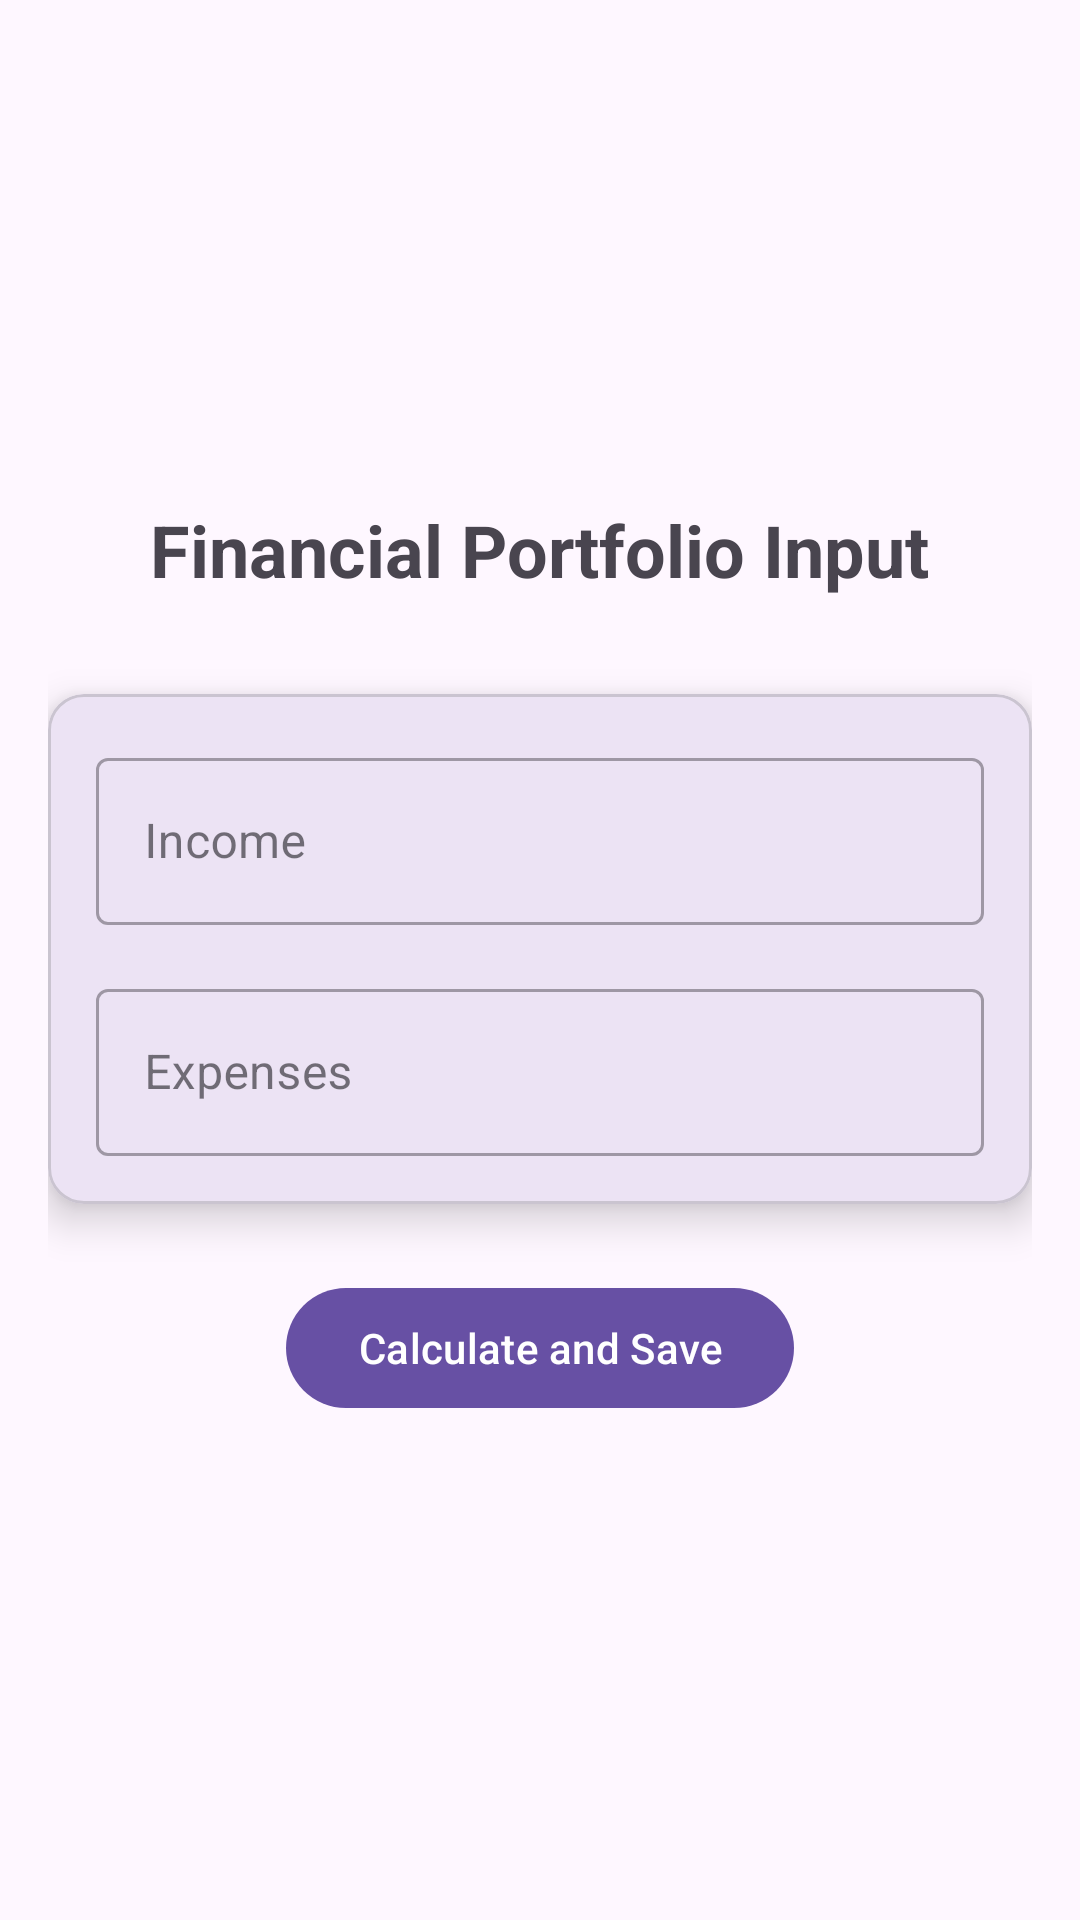

This screen was rendered from an Android layout file. Write that file and the resources it references.
<!-- AndroidManifest.xml: application theme Theme.FinancialPortfolioAP -->
<!-- res/layout/fragment_input.xml -->
<?xml version="1.0" encoding="utf-8"?>
<androidx.constraintlayout.widget.ConstraintLayout xmlns:android="http://schemas.android.com/apk/res/android"
    xmlns:app="http://schemas.android.com/apk/res-auto"
    xmlns:tools="http://schemas.android.com/tools"
    android:layout_width="match_parent"
    android:layout_height="match_parent"
    android:padding="16dp"
    tools:context=".InputFragment">

    
    <TextView
        android:id="@+id/ap_vi_tv_title"
        android:layout_width="wrap_content"
        android:layout_height="wrap_content"
        android:text="Financial Portfolio Input"
        android:textSize="24sp"
        android:textStyle="bold"
        android:layout_marginBottom="32dp"
        app:layout_constraintBottom_toTopOf="@+id/ap_vi_cv_input_container"
        app:layout_constraintEnd_toEndOf="parent"
        app:layout_constraintStart_toStartOf="parent"
        app:layout_constraintTop_toTopOf="parent"
        app:layout_constraintVertical_chainStyle="packed" />

    
    <com.google.android.material.card.MaterialCardView
        android:id="@+id/ap_vi_cv_input_container"
        android:layout_width="match_parent"
        android:layout_height="wrap_content"
        app:cardCornerRadius="12dp"
        app:cardElevation="8dp"
        app:layout_constraintBottom_toTopOf="@+id/ap_vi_btn_save"
        app:layout_constraintEnd_toEndOf="parent"
        app:layout_constraintStart_toStartOf="parent"
        app:layout_constraintTop_toBottomOf="@+id/ap_vi_tv_title">

        <LinearLayout
            android:id="@+id/ap_vi_ll_input_wrapper"
            android:layout_width="match_parent"
            android:layout_height="wrap_content"
            android:orientation="vertical"
            android:padding="16dp">

            <com.google.android.material.textfield.TextInputLayout
                android:id="@+id/ap_vi_til_income"
                style="@style/Widget.MaterialComponents.TextInputLayout.OutlinedBox"
                android:layout_width="match_parent"
                android:layout_height="wrap_content"
                android:hint="Income">

                <com.google.android.material.textfield.TextInputEditText
                    android:id="@+id/ap_vi_et_income"
                    android:layout_width="match_parent"
                    android:layout_height="wrap_content"
                    android:inputType="numberDecimal" />
            </com.google.android.material.textfield.TextInputLayout>

            <com.google.android.material.textfield.TextInputLayout
                android:id="@+id/ap_vi_til_expenses"
                style="@style/Widget.MaterialComponents.TextInputLayout.OutlinedBox"
                android:layout_width="match_parent"
                android:layout_height="wrap_content"
                android:layout_marginTop="16dp"
                android:hint="Expenses">

                <com.google.android.material.textfield.TextInputEditText
                    android:id="@+id/ap_vi_et_expenses"
                    android:layout_width="match_parent"
                    android:layout_height="wrap_content"
                    android:inputType="numberDecimal" />
            </com.google.android.material.textfield.TextInputLayout>

        </LinearLayout>
    </com.google.android.material.card.MaterialCardView>

    
    <com.google.android.material.button.MaterialButton
        android:id="@+id/ap_vi_btn_save"
        android:layout_width="wrap_content"
        android:layout_height="wrap_content"
        android:layout_marginTop="24dp"
        android:text="Calculate and Save"
        android:drawableStart="@android:drawable/ic_menu_save"
        app:cornerRadius="24dp"
        app:layout_constraintBottom_toBottomOf="parent"
        app:layout_constraintEnd_toEndOf="parent"
        app:layout_constraintStart_toStartOf="parent"
        app:layout_constraintTop_toBottomOf="@+id/ap_vi_cv_input_container" />

</androidx.constraintlayout.widget.ConstraintLayout>
<!-- resources referenced by this layout -->
<resources>
  <style name="Theme.FinancialPortfolioAP" parent="Base.Theme.FinancialPortfolioAP" />
  <style name="Base.Theme.FinancialPortfolioAP" parent="Theme.Material3.DayNight.NoActionBar">
          
          
      </style>
</resources>
